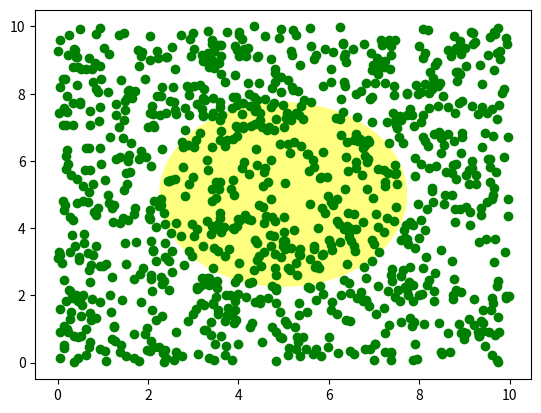

Generate this figure with matplotlib:
import numpy as np
import matplotlib.pyplot as plt
import matplotlib.patches as patches
fig = plt.figure()
ax = fig.add_subplot(111)
x, y = 10*np.random.rand(2, 1000)
ax.plot(x, y, 'go') # plot some data in data coordinates
circ = patches.Circle((0.5, 0.5), 0.25, transform=ax.transAxes,
facecolor='yellow', alpha=0.5)
ax.add_patch(circ)
plt.show()